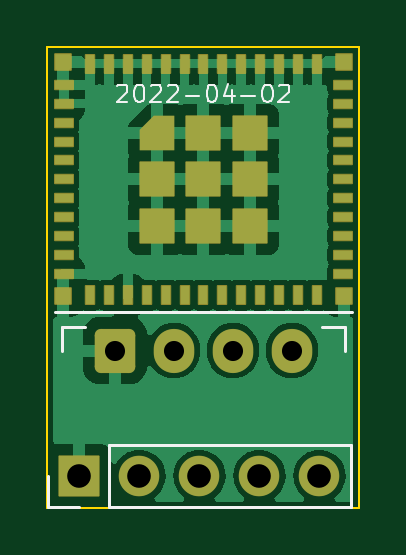
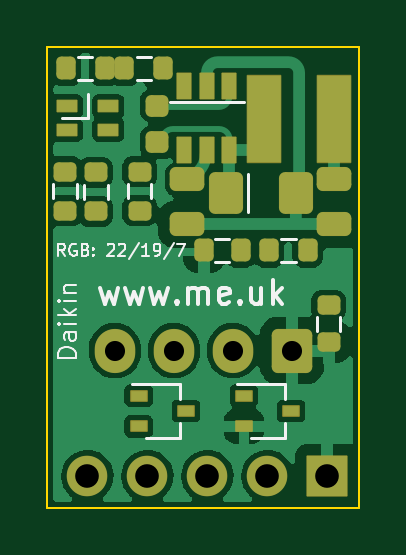
Circuit board: 11 layer files. Board 13.2 x 19.5 mm.
- bottom_copper: Daikin-B_Cu.gbr (52061 bytes)
- bottom_mask: Daikin-B_Mask.gbr (3934 bytes)
- paste: Daikin-B_Paste.gbr (3264 bytes)
- bottom_silk: Daikin-B_Silkscreen.gbr (8278 bytes)
- outline: Daikin-Edge_Cuts.gbr (680 bytes)
- top_copper: Daikin-F_Cu.gbr (60957 bytes)
- top_mask: Daikin-F_Mask.gbr (3854 bytes)
- paste: Daikin-F_Paste.gbr (2361 bytes)
- top_silk: Daikin-F_Silkscreen.gbr (3923 bytes)
- drill: Daikin-NPTH.drl (287 bytes)
- drill: Daikin-PTH.drl (549 bytes)

=== bottom_copper: Daikin-B_Cu.gbr (52061 bytes, source omitted) ===
=== bottom_mask: Daikin-B_Mask.gbr ===
%TF.GenerationSoftware,KiCad,Pcbnew,(6.0.2-0)*%
%TF.CreationDate,2022-04-02T10:18:43+01:00*%
%TF.ProjectId,Daikin,4461696b-696e-42e6-9b69-6361645f7063,1*%
%TF.SameCoordinates,Original*%
%TF.FileFunction,Soldermask,Bot*%
%TF.FilePolarity,Negative*%
%FSLAX46Y46*%
G04 Gerber Fmt 4.6, Leading zero omitted, Abs format (unit mm)*
G04 Created by KiCad (PCBNEW (6.0.2-0)) date 2022-04-02 10:18:43*
%MOMM*%
%LPD*%
G01*
G04 APERTURE LIST*
G04 Aperture macros list*
%AMRoundRect*
0 Rectangle with rounded corners*
0 $1 Rounding radius*
0 $2 $3 $4 $5 $6 $7 $8 $9 X,Y pos of 4 corners*
0 Add a 4 corners polygon primitive as box body*
4,1,4,$2,$3,$4,$5,$6,$7,$8,$9,$2,$3,0*
0 Add four circle primitives for the rounded corners*
1,1,$1+$1,$2,$3*
1,1,$1+$1,$4,$5*
1,1,$1+$1,$6,$7*
1,1,$1+$1,$8,$9*
0 Add four rect primitives between the rounded corners*
20,1,$1+$1,$2,$3,$4,$5,0*
20,1,$1+$1,$4,$5,$6,$7,0*
20,1,$1+$1,$6,$7,$8,$9,0*
20,1,$1+$1,$8,$9,$2,$3,0*%
G04 Aperture macros list end*
%ADD10RoundRect,0.010000X-0.350000X0.225000X-0.350000X-0.225000X0.350000X-0.225000X0.350000X0.225000X0*%
%ADD11RoundRect,0.010000X0.850000X-0.850000X0.850000X0.850000X-0.850000X0.850000X-0.850000X-0.850000X0*%
%ADD12O,1.720000X1.720000*%
%ADD13RoundRect,0.260000X-0.600000X-0.675000X0.600000X-0.675000X0.600000X0.675000X-0.600000X0.675000X0*%
%ADD14O,1.720000X1.870000*%
%ADD15RoundRect,0.210000X-0.275000X0.200000X-0.275000X-0.200000X0.275000X-0.200000X0.275000X0.200000X0*%
%ADD16RoundRect,0.210000X0.200000X0.275000X-0.200000X0.275000X-0.200000X-0.275000X0.200000X-0.275000X0*%
%ADD17RoundRect,0.210000X-0.200000X-0.275000X0.200000X-0.275000X0.200000X0.275000X-0.200000X0.275000X0*%
%ADD18RoundRect,0.010000X-0.425000X-0.250000X0.425000X-0.250000X0.425000X0.250000X-0.425000X0.250000X0*%
%ADD19RoundRect,0.010000X0.300000X-0.550000X0.300000X0.550000X-0.300000X0.550000X-0.300000X-0.550000X0*%
%ADD20RoundRect,0.010000X0.712500X-1.850000X0.712500X1.850000X-0.712500X1.850000X-0.712500X-1.850000X0*%
%ADD21RoundRect,0.259375X0.463125X0.625625X-0.463125X0.625625X-0.463125X-0.625625X0.463125X-0.625625X0*%
%ADD22RoundRect,0.235000X0.250000X-0.225000X0.250000X0.225000X-0.250000X0.225000X-0.250000X-0.225000X0*%
%ADD23RoundRect,0.260000X-0.475000X0.250000X-0.475000X-0.250000X0.475000X-0.250000X0.475000X0.250000X0*%
G04 APERTURE END LIST*
D10*
%TO.C,Q2*%
X98285714Y-53350000D03*
X98285714Y-54650000D03*
X96285714Y-54000000D03*
%TD*%
%TO.C,Q1*%
X102735714Y-53350000D03*
X102735714Y-54650000D03*
X100735714Y-54000000D03*
%TD*%
D11*
%TO.C,J2*%
X94750000Y-56750000D03*
D12*
X97290000Y-56750000D03*
X99830000Y-56750000D03*
X102370000Y-56750000D03*
X104910000Y-56750000D03*
%TD*%
D13*
%TO.C,J1*%
X96250000Y-51440000D03*
D14*
X98750000Y-51440000D03*
X101250000Y-51440000D03*
X103750000Y-51440000D03*
%TD*%
D15*
%TO.C,R2*%
X104550000Y-43900000D03*
X104550000Y-45550000D03*
%TD*%
D16*
%TO.C,C1*%
X99975000Y-47200000D03*
X98425000Y-47200000D03*
%TD*%
D17*
%TO.C,R6*%
X101700000Y-39500000D03*
X103350000Y-39500000D03*
%TD*%
D15*
%TO.C,R1*%
X102700000Y-43875000D03*
X102700000Y-45525000D03*
%TD*%
%TO.C,R3*%
X105850000Y-43875000D03*
X105850000Y-45525000D03*
%TD*%
D17*
%TO.C,R4*%
X95575000Y-47200000D03*
X97225000Y-47200000D03*
%TD*%
D18*
%TO.C,D1*%
X105775000Y-41100000D03*
X104025000Y-41100000D03*
X104025000Y-42100000D03*
X105775000Y-42100000D03*
%TD*%
D15*
%TO.C,C5*%
X94700000Y-49525000D03*
X94700000Y-51075000D03*
%TD*%
D19*
%TO.C,U2*%
X98900000Y-40250000D03*
D20*
X97450000Y-41650000D03*
D21*
X99052500Y-44770000D03*
D22*
X101950000Y-42625000D03*
X101950000Y-41075000D03*
D19*
X98900000Y-42950000D03*
X100800000Y-42950000D03*
D23*
X100700000Y-44200000D03*
D19*
X99850000Y-42950000D03*
X99850000Y-40250000D03*
D23*
X100700000Y-46100000D03*
X94450000Y-46100000D03*
D21*
X96087500Y-44770000D03*
D23*
X94450000Y-44200000D03*
D20*
X94450000Y-41650000D03*
D19*
X100800000Y-40250000D03*
%TD*%
D16*
%TO.C,R5*%
X105825000Y-39500000D03*
X104175000Y-39500000D03*
%TD*%
M02*

=== paste: Daikin-B_Paste.gbr (3264 bytes, source withheld) ===
=== bottom_silk: Daikin-B_Silkscreen.gbr (8278 bytes, source omitted) ===
=== outline: Daikin-Edge_Cuts.gbr ===
%TF.GenerationSoftware,KiCad,Pcbnew,(6.0.2-0)*%
%TF.CreationDate,2022-04-02T10:18:43+01:00*%
%TF.ProjectId,Daikin,4461696b-696e-42e6-9b69-6361645f7063,1*%
%TF.SameCoordinates,Original*%
%TF.FileFunction,Profile,NP*%
%FSLAX46Y46*%
G04 Gerber Fmt 4.6, Leading zero omitted, Abs format (unit mm)*
G04 Created by KiCad (PCBNEW (6.0.2-0)) date 2022-04-02 10:18:43*
%MOMM*%
%LPD*%
G01*
G04 APERTURE LIST*
%TA.AperFunction,Profile*%
%ADD10C,0.100000*%
%TD*%
G04 APERTURE END LIST*
D10*
X106600000Y-38600000D02*
X106600000Y-58100000D01*
X106600000Y-58100000D02*
X93400000Y-58100000D01*
X93400000Y-58100000D02*
X93400000Y-38600000D01*
X93400000Y-38600000D02*
X106600000Y-38600000D01*
M02*

=== top_copper: Daikin-F_Cu.gbr (60957 bytes, source omitted) ===
=== top_mask: Daikin-F_Mask.gbr (3854 bytes, source withheld) ===
=== paste: Daikin-F_Paste.gbr ===
%TF.GenerationSoftware,KiCad,Pcbnew,(6.0.2-0)*%
%TF.CreationDate,2022-04-02T10:18:42+01:00*%
%TF.ProjectId,Daikin,4461696b-696e-42e6-9b69-6361645f7063,1*%
%TF.SameCoordinates,Original*%
%TF.FileFunction,Paste,Top*%
%TF.FilePolarity,Positive*%
%FSLAX46Y46*%
G04 Gerber Fmt 4.6, Leading zero omitted, Abs format (unit mm)*
G04 Created by KiCad (PCBNEW (6.0.2-0)) date 2022-04-02 10:18:42*
%MOMM*%
%LPD*%
G01*
G04 APERTURE LIST*
G04 Aperture macros list*
%AMFreePoly0*
4,1,6,0.696000,-0.696000,-0.696000,-0.696000,-0.696000,0.118488,-0.118488,0.696000,0.696000,0.696000,0.696000,-0.696000,0.696000,-0.696000,$1*%
G04 Aperture macros list end*
%ADD10R,0.768000X0.384000*%
%ADD11R,0.384000X0.768000*%
%ADD12R,1.392000X1.392000*%
%ADD13FreePoly0,0.000000*%
%ADD14R,0.672000X0.672000*%
G04 APERTURE END LIST*
D10*
%TO.C,U1*%
X94100000Y-40193250D03*
X94100000Y-40993250D03*
X94100000Y-41793250D03*
X94100000Y-42593250D03*
X94100000Y-43393250D03*
X94100000Y-44193250D03*
X94100000Y-44993250D03*
X94100000Y-45793250D03*
X94100000Y-46593250D03*
X94100000Y-47393250D03*
X94100000Y-48193250D03*
D11*
X95200000Y-49093250D03*
X96000000Y-49093250D03*
X96800000Y-49093250D03*
X97600000Y-49093250D03*
X98400000Y-49093250D03*
X99200000Y-49093250D03*
X100000000Y-49093250D03*
X100800000Y-49093250D03*
X101600000Y-49093250D03*
X102400000Y-49093250D03*
X103200000Y-49093250D03*
X104000000Y-49093250D03*
X104800000Y-49093250D03*
D10*
X105900000Y-48193250D03*
X105900000Y-47393250D03*
X105900000Y-46593250D03*
X105900000Y-45793250D03*
X105900000Y-44993250D03*
X105900000Y-44193250D03*
X105900000Y-43393250D03*
X105900000Y-42593250D03*
X105900000Y-41793250D03*
X105900000Y-40993250D03*
X105900000Y-40193250D03*
D11*
X104800000Y-39293250D03*
X104000000Y-39293250D03*
X103200000Y-39293250D03*
X102400000Y-39293250D03*
X101600000Y-39293250D03*
X100800000Y-39293250D03*
X100000000Y-39293250D03*
X99200000Y-39293250D03*
X98400000Y-39293250D03*
X97600000Y-39293250D03*
X96800000Y-39293250D03*
X96000000Y-39293250D03*
X95200000Y-39293250D03*
D12*
X101975000Y-44193250D03*
X98025000Y-44193250D03*
X100000000Y-44193250D03*
X101975000Y-42218250D03*
X101975000Y-46168250D03*
D13*
X98025000Y-42218250D03*
D12*
X100000000Y-42218250D03*
X98025000Y-46168250D03*
X100000000Y-46168250D03*
D14*
X105950000Y-39243250D03*
X105950000Y-49143250D03*
X94050000Y-49143250D03*
X94050000Y-39243250D03*
%TD*%
M02*

=== top_silk: Daikin-F_Silkscreen.gbr ===
%TF.GenerationSoftware,KiCad,Pcbnew,(6.0.2-0)*%
%TF.CreationDate,2022-04-02T10:18:42+01:00*%
%TF.ProjectId,Daikin,4461696b-696e-42e6-9b69-6361645f7063,1*%
%TF.SameCoordinates,Original*%
%TF.FileFunction,Legend,Top*%
%TF.FilePolarity,Positive*%
%FSLAX46Y46*%
G04 Gerber Fmt 4.6, Leading zero omitted, Abs format (unit mm)*
G04 Created by KiCad (PCBNEW (6.0.2-0)) date 2022-04-02 10:18:42*
%MOMM*%
%LPD*%
G01*
G04 APERTURE LIST*
%ADD10C,0.100000*%
%ADD11C,0.120000*%
G04 APERTURE END LIST*
D10*
%TO.C,U1*%
X96357142Y-40253964D02*
X96392857Y-40218250D01*
X96464285Y-40182535D01*
X96642857Y-40182535D01*
X96714285Y-40218250D01*
X96750000Y-40253964D01*
X96785714Y-40325392D01*
X96785714Y-40396821D01*
X96750000Y-40503964D01*
X96321428Y-40932535D01*
X96785714Y-40932535D01*
X97250000Y-40182535D02*
X97321428Y-40182535D01*
X97392857Y-40218250D01*
X97428571Y-40253964D01*
X97464285Y-40325392D01*
X97500000Y-40468250D01*
X97500000Y-40646821D01*
X97464285Y-40789678D01*
X97428571Y-40861107D01*
X97392857Y-40896821D01*
X97321428Y-40932535D01*
X97250000Y-40932535D01*
X97178571Y-40896821D01*
X97142857Y-40861107D01*
X97107142Y-40789678D01*
X97071428Y-40646821D01*
X97071428Y-40468250D01*
X97107142Y-40325392D01*
X97142857Y-40253964D01*
X97178571Y-40218250D01*
X97250000Y-40182535D01*
X97785714Y-40253964D02*
X97821428Y-40218250D01*
X97892857Y-40182535D01*
X98071428Y-40182535D01*
X98142857Y-40218250D01*
X98178571Y-40253964D01*
X98214285Y-40325392D01*
X98214285Y-40396821D01*
X98178571Y-40503964D01*
X97750000Y-40932535D01*
X98214285Y-40932535D01*
X98500000Y-40253964D02*
X98535714Y-40218250D01*
X98607142Y-40182535D01*
X98785714Y-40182535D01*
X98857142Y-40218250D01*
X98892857Y-40253964D01*
X98928571Y-40325392D01*
X98928571Y-40396821D01*
X98892857Y-40503964D01*
X98464285Y-40932535D01*
X98928571Y-40932535D01*
X99250000Y-40646821D02*
X99821428Y-40646821D01*
X100321428Y-40182535D02*
X100392857Y-40182535D01*
X100464285Y-40218250D01*
X100500000Y-40253964D01*
X100535714Y-40325392D01*
X100571428Y-40468250D01*
X100571428Y-40646821D01*
X100535714Y-40789678D01*
X100500000Y-40861107D01*
X100464285Y-40896821D01*
X100392857Y-40932535D01*
X100321428Y-40932535D01*
X100250000Y-40896821D01*
X100214285Y-40861107D01*
X100178571Y-40789678D01*
X100142857Y-40646821D01*
X100142857Y-40468250D01*
X100178571Y-40325392D01*
X100214285Y-40253964D01*
X100250000Y-40218250D01*
X100321428Y-40182535D01*
X101214285Y-40432535D02*
X101214285Y-40932535D01*
X101035714Y-40146821D02*
X100857142Y-40682535D01*
X101321428Y-40682535D01*
X101607142Y-40646821D02*
X102178571Y-40646821D01*
X102678571Y-40182535D02*
X102750000Y-40182535D01*
X102821428Y-40218250D01*
X102857142Y-40253964D01*
X102892857Y-40325392D01*
X102928571Y-40468250D01*
X102928571Y-40646821D01*
X102892857Y-40789678D01*
X102857142Y-40861107D01*
X102821428Y-40896821D01*
X102750000Y-40932535D01*
X102678571Y-40932535D01*
X102607142Y-40896821D01*
X102571428Y-40861107D01*
X102535714Y-40789678D01*
X102500000Y-40646821D01*
X102500000Y-40468250D01*
X102535714Y-40325392D01*
X102571428Y-40253964D01*
X102607142Y-40218250D01*
X102678571Y-40182535D01*
X103214285Y-40253964D02*
X103250000Y-40218250D01*
X103321428Y-40182535D01*
X103500000Y-40182535D01*
X103571428Y-40218250D01*
X103607142Y-40253964D01*
X103642857Y-40325392D01*
X103642857Y-40396821D01*
X103607142Y-40503964D01*
X103178571Y-40932535D01*
X103642857Y-40932535D01*
D11*
X93700000Y-49793250D02*
X106300000Y-49793250D01*
%TO.C,J2*%
X96020000Y-58080000D02*
X96020000Y-55420000D01*
X96020000Y-58080000D02*
X106240000Y-58080000D01*
X93420000Y-58080000D02*
X93420000Y-56750000D01*
X94750000Y-58080000D02*
X93420000Y-58080000D01*
X106240000Y-58080000D02*
X106240000Y-55420000D01*
X96020000Y-55420000D02*
X106240000Y-55420000D01*
%TO.C,J1*%
X106000000Y-50440000D02*
X105000000Y-50440000D01*
X106000000Y-51440000D02*
X106000000Y-50440000D01*
X94000000Y-51440000D02*
X94000000Y-50440000D01*
X94000000Y-50440000D02*
X95000000Y-50440000D01*
%TD*%
M02*

=== drill: Daikin-NPTH.drl ===
M48
; DRILL file {KiCad (6.0.2-0)} date Saturday, 02 April 2022 at 10:18:44
; FORMAT={-:-/ absolute / inch / decimal}
; #@! TF.CreationDate,2022-04-02T10:18:44+01:00
; #@! TF.GenerationSoftware,Kicad,Pcbnew,(6.0.2-0)
; #@! TF.FileFunction,NonPlated,1,2,NPTH
FMAT,2
INCH
%
G90
G05
T0
M30

=== drill: Daikin-PTH.drl ===
M48
; DRILL file {KiCad (6.0.2-0)} date Saturday, 02 April 2022 at 10:18:44
; FORMAT={-:-/ absolute / inch / decimal}
; #@! TF.CreationDate,2022-04-02T10:18:44+01:00
; #@! TF.GenerationSoftware,Kicad,Pcbnew,(6.0.2-0)
; #@! TF.FileFunction,Plated,1,2,PTH
FMAT,2
INCH
; #@! TA.AperFunction,Plated,PTH,ComponentDrill
T1C0.0335
; #@! TA.AperFunction,Plated,PTH,ComponentDrill
T2C0.0394
%
G90
G05
T1
X3.7894Y-2.0252
X3.8878Y-2.0252
X3.9862Y-2.0252
X4.0846Y-2.0252
T2
X3.7303Y-2.2343
X3.8303Y-2.2343
X3.9303Y-2.2343
X4.0303Y-2.2343
X4.1303Y-2.2343
T0
M30
